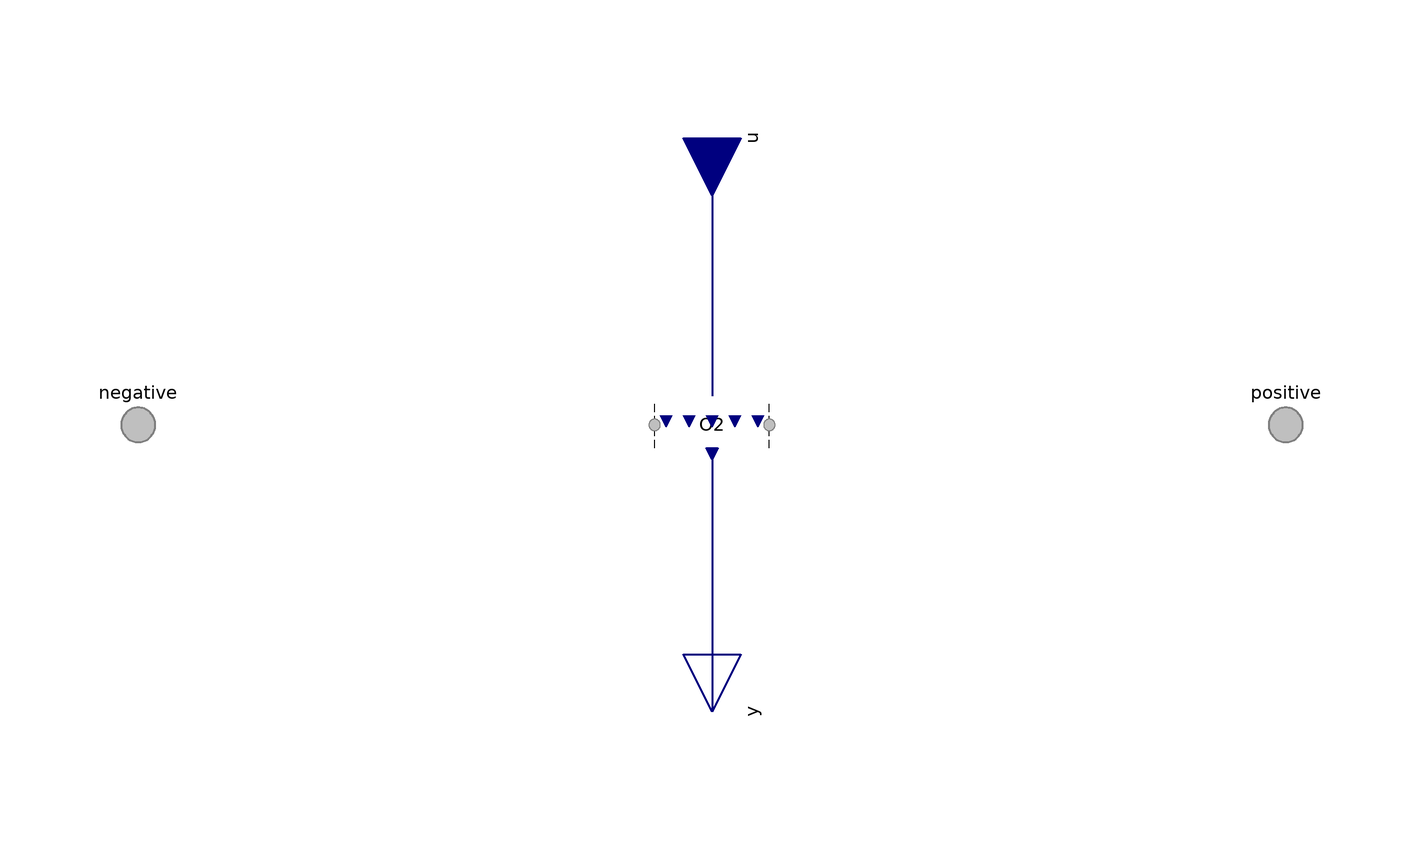

The component connection diagram of the Modelica model below, drawn from its own Placement and Line annotations.

model Gas "Condition for gas"

            extends BaseClasses.EmptyPhase;

            // Conditionally include species.
            parameter Boolean inclH2=false
              "<html>Hydrogen (H<sub>2</sub>)</html>" annotation (
              HideResult=true,
              choices(__Dymola_checkBox=true),
              Dialog(
                group="Species",
                __Dymola_descriptionLabel=true,
                __Dymola_joinNext=true));

            Face.Pair.FaceFlows H2 if inclH2
              "<html>H<sub>2</sub> conditions</html>" annotation (Dialog(
                group="Species",
                __Dymola_descriptionLabel=true,
                enable=inclH2), Placement(transformation(extent={{-10,-10},{10,
                      10}})));

            parameter Boolean inclH2O=false
              "<html>Water (H<sub>2</sub>O)</html>" annotation (
              HideResult=true,
              choices(__Dymola_checkBox=true),
              Dialog(
                group="Species",
                __Dymola_descriptionLabel=true,
                __Dymola_joinNext=true));

            Face.Pair.FaceFlows H2O if inclH2O
              "<html>H<sub>2</sub>O conditions</html>" annotation (Dialog(
                group="Species",
                __Dymola_descriptionLabel=true,
                enable=inclH2O), Placement(transformation(extent={{-10,-10},{10,
                      10}})));

            parameter Boolean inclN2=false
              "<html>Nitrogen (N<sub>2</sub>)</html>" annotation (
              HideResult=true,
              choices(__Dymola_checkBox=true),
              Dialog(
                group="Species",
                __Dymola_descriptionLabel=true,
                __Dymola_joinNext=true));

            Face.Pair.FaceFlows N2 if inclN2
              "<html>N<sub>2</sub> conditions</html>" annotation (Dialog(
                group="Species",
                __Dymola_descriptionLabel=true,
                enable=inclN2), Placement(transformation(extent={{-10,-10},{10,
                      10}})));

            parameter Boolean inclO2=false
              "<html>Oxygen (O<sub>2</sub>)</html>" annotation (
              HideResult=true,
              choices(__Dymola_checkBox=true),
              Dialog(
                group="Species",
                __Dymola_descriptionLabel=true,
                __Dymola_joinNext=true));

            Face.Pair.FaceFlows O2 if inclO2
              "<html>O<sub>2</sub> conditions</html>" annotation (Dialog(
                group="Species",
                __Dymola_descriptionLabel=true,
                enable=inclO2), Placement(transformation(extent={{-10,-10},{10,
                      10}})));

          equation
            // H2
            connect(H2.negative, negative.H2) annotation (Line(
                points={{-10,6.10623e-16},{-10,5.55112e-16},{-100,5.55112e-16}},

                color={127,127,127},
                pattern=LinePattern.None,
                smooth=Smooth.None));

            connect(H2.positive, positive.H2) annotation (Line(
                points={{10,6.10623e-16},{10,5.55112e-16},{100,5.55112e-16}},
                color={127,127,127},
                pattern=LinePattern.None,
                smooth=Smooth.None));

            connect(u.H2, H2.u) annotation (Line(
                points={{5.55112e-16,50},{6.10623e-16,5}},
                color={0,0,127},
                thickness=0.5,
                smooth=Smooth.None));

            connect(H2.y, y.H2) annotation (Line(
                points={{6.10623e-16,-5},{-4.87687e-22,-50},{-4.87687e-22,-50},
                    {5.55112e-16,-50}},
                color={0,0,127},
                thickness=0.5,
                smooth=Smooth.None));

            // H2O
            connect(H2O.negative, negative.H2O) annotation (Line(
                points={{-10,6.10623e-16},{-10,5.55112e-16},{-100,5.55112e-16}},

                color={127,127,127},
                pattern=LinePattern.None,
                smooth=Smooth.None));

            connect(H2O.positive, positive.H2O) annotation (Line(
                points={{10,6.10623e-16},{10,5.55112e-16},{100,5.55112e-16}},
                color={127,127,127},
                pattern=LinePattern.None,
                smooth=Smooth.None));

            connect(u.H2O, H2O.u) annotation (Line(
                points={{5.55112e-16,50},{6.10623e-16,5}},
                color={0,0,127},
                thickness=0.5,
                smooth=Smooth.None));

            connect(H2O.y, y.H2O) annotation (Line(
                points={{6.10623e-16,-5},{-4.87687e-22,-50},{-4.87687e-22,-50},
                    {5.55112e-16,-50}},
                color={0,0,127},
                thickness=0.5,
                smooth=Smooth.None));

            // N2
            connect(N2.negative, negative.N2) annotation (Line(
                points={{-10,6.10623e-16},{-10,5.55112e-16},{-100,5.55112e-16}},

                color={127,127,127},
                pattern=LinePattern.None,
                smooth=Smooth.None));

            connect(N2.positive, positive.N2) annotation (Line(
                points={{10,6.10623e-16},{10,5.55112e-16},{100,5.55112e-16}},
                color={127,127,127},
                pattern=LinePattern.None,
                smooth=Smooth.None));

            connect(u.N2, N2.u) annotation (Line(
                points={{5.55112e-16,50},{6.10623e-16,5}},
                color={0,0,127},
                thickness=0.5,
                smooth=Smooth.None));

            connect(N2.y, y.N2) annotation (Line(
                points={{6.10623e-16,-5},{-4.87687e-22,-50},{-4.87687e-22,-50},
                    {5.55112e-16,-50}},
                color={0,0,127},
                thickness=0.5,
                smooth=Smooth.None));

            // O2
            connect(O2.negative, negative.O2) annotation (Line(
                points={{-10,6.10623e-16},{-10,5.55112e-16},{-100,5.55112e-16}},

                color={127,127,127},
                pattern=LinePattern.None,
                smooth=Smooth.None));

            connect(O2.positive, positive.O2) annotation (Line(
                points={{10,6.10623e-16},{10,5.55112e-16},{100,5.55112e-16}},
                color={127,127,127},
                pattern=LinePattern.None,
                smooth=Smooth.None));

            connect(u.O2, O2.u) annotation (Line(
                points={{5.55112e-16,50},{6.10623e-16,5}},
                color={0,0,127},
                thickness=0.5,
                smooth=Smooth.None));

            connect(O2.y, y.O2) annotation (Line(
                points={{6.10623e-16,-5},{5.55112e-16,-50}},
                color={0,0,127},
                thickness=0.5,
                smooth=Smooth.None));
            annotation (Diagram(graphics));
          end Gas;